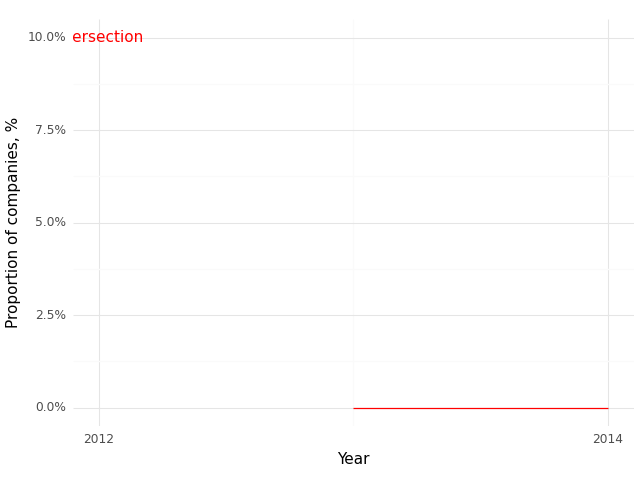

The table this chart was drawn from, first rows:
, Year, Intersection (Prop)
0, 2013, 0.0
1, 2014, 0.0
